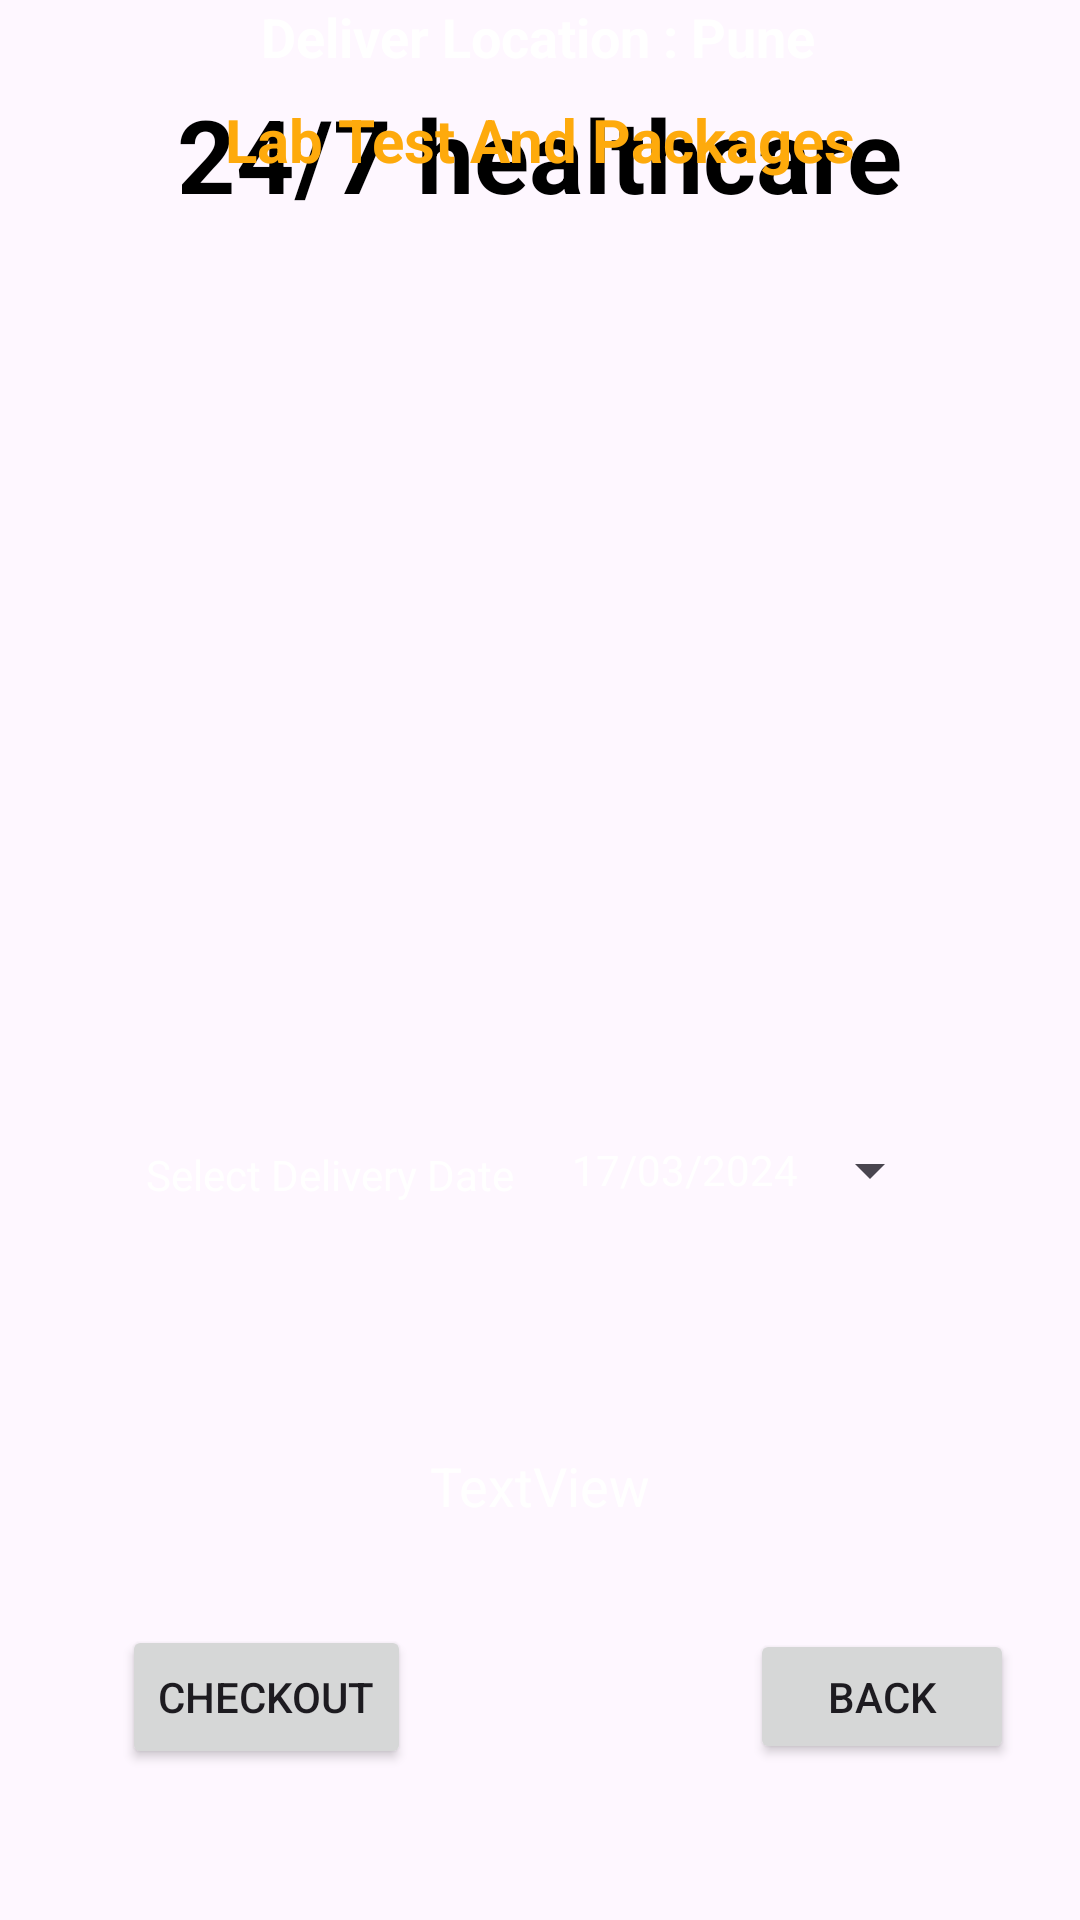

The Android layout XML behind this screen, and the referenced resources:
<!-- AndroidManifest.xml: application theme Theme.Precautia -->
<!-- res/layout/activity_cart_buy_medicine.xml -->
<?xml version="1.0" encoding="utf-8"?>
<androidx.constraintlayout.widget.ConstraintLayout xmlns:android="http://schemas.android.com/apk/res/android"
    xmlns:app="http://schemas.android.com/apk/res-auto"
    xmlns:tools="http://schemas.android.com/tools"
    android:id="@+id/listViewBMC"
    android:layout_width="match_parent"
    android:layout_height="match_parent"
    android:background="@drawable/back3"
    tools:context=".CartBuyMedicineActivity">

    <TextView
        android:layout_width="wrap_content"
        android:layout_height="wrap_content"
        android:text="@string/_24_7_healthcare1"
        android:textColor="#000000"
        android:textSize="34sp"
        android:textStyle="bold"
        app:layout_constraintBottom_toBottomOf="parent"
        app:layout_constraintEnd_toEndOf="parent"
        app:layout_constraintStart_toStartOf="parent"
        app:layout_constraintTop_toTopOf="parent"
        app:layout_constraintVertical_bias="0.048" />

    <TextView
        android:layout_width="wrap_content"
        android:layout_height="wrap_content"
        android:layout_marginBottom="616dp"
        android:text="@string/deliver_location_pune"
        android:textColor="@color/white"
        android:textSize="18sp"
        android:textStyle="bold"
        app:layout_constraintBottom_toBottomOf="parent"
        app:layout_constraintEnd_toEndOf="parent"
        app:layout_constraintHorizontal_bias="0.497"
        app:layout_constraintStart_toStartOf="parent" />

    <TextView
        android:id="@+id/textViewBMCartTitle"
        android:layout_width="wrap_content"
        android:layout_height="wrap_content"
        android:layout_marginBottom="580dp"
        android:text="@string/lab_test_and_packages"
        android:textColor="?android:attr/colorPressedHighlight"
        android:textSize="20sp"
        android:textStyle="bold"
        app:layout_constraintBottom_toBottomOf="parent"
        app:layout_constraintEnd_toEndOf="parent"
        app:layout_constraintStart_toStartOf="parent" />

    <ListView
        android:id="@+id/listViewBMcart"
        android:layout_width="315dp"
        android:layout_height="350dp"
        app:layout_constraintEnd_toEndOf="@+id/textViewBMCartTitle"
        app:layout_constraintStart_toStartOf="@+id/textViewBMCartTitle"
        tools:layout_editor_absoluteY="174dp" />

    <Button
        android:id="@+id/buttonBMCdate"
        style="?android:spinnerStyle"
        android:layout_width="wrap_content"
        android:layout_height="wrap_content"
        android:layout_marginTop="16dp"
        android:text="17/03/2024"
        android:textColor="@color/white"
        app:layout_constraintEnd_toEndOf="parent"
        app:layout_constraintHorizontal_bias="0.805"
        app:layout_constraintStart_toStartOf="parent"
        app:layout_constraintTop_toBottomOf="@+id/listViewBMcart" />

    <TextView
        android:id="@+id/textViewBMCartTotalCost"
        android:layout_width="wrap_content"
        android:layout_height="wrap_content"
        android:text="TextView"
        android:textColor="@color/white"
        android:textSize="18sp"
        app:layout_constraintBottom_toBottomOf="parent"
        app:layout_constraintEnd_toEndOf="parent"
        app:layout_constraintStart_toStartOf="parent"
        app:layout_constraintTop_toBottomOf="@+id/listViewBMcart" />

    <TextView
        android:layout_width="wrap_content"
        android:layout_height="20dp"
        android:layout_marginTop="32dp"
        android:text="Select Delivery Date"
        android:textColor="@color/white"
        app:layout_constraintEnd_toEndOf="parent"
        app:layout_constraintHorizontal_bias="0.206"
        app:layout_constraintStart_toStartOf="parent"
        app:layout_constraintTop_toBottomOf="@+id/listViewBMcart" />

    <Button
        android:id="@+id/buttonBMCcheckout"
        android:layout_width="wrap_content"
        android:layout_height="wrap_content"
        android:layout_marginStart="16dp"
        android:layout_marginBottom="16dp"
        android:text="Checkout"
        app:layout_constraintBottom_toBottomOf="parent"
        app:layout_constraintEnd_toEndOf="parent"
        app:layout_constraintHorizontal_bias="0.1"
        app:layout_constraintStart_toStartOf="parent"
        app:layout_constraintTop_toBottomOf="@+id/textViewBMCartTotalCost" />

    <Button
        android:id="@+id/buttonBMCback"
        android:layout_width="wrap_content"
        android:layout_height="45dp"
        android:layout_marginStart="113dp"
        android:layout_marginEnd="56dp"
        android:layout_marginBottom="16dp"
        android:text="Back"
        app:layout_constraintBottom_toBottomOf="parent"
        app:layout_constraintEnd_toEndOf="parent"
        app:layout_constraintHorizontal_bias="0.0"
        app:layout_constraintStart_toEndOf="@+id/buttonBMCcheckout"
        app:layout_constraintTop_toBottomOf="@+id/textViewBMCartTotalCost" />

</androidx.constraintlayout.widget.ConstraintLayout>
<!-- resources referenced by this layout -->
<resources>
  <string name="_24_7_healthcare1">24/7 healthcare</string>
  <string name="deliver_location_pune">Deliver Location : Pune</string>
  <string name="lab_test_and_packages">Lab Test And Packages</string>
  <style name="Theme.Precautia" parent="Base.Theme.Precautia" />
  <style name="Base.Theme.Precautia" parent="Theme.Material3.DayNight.NoActionBar">
          
          
      </style>
  <!-- not gathered from this repository: default colours our renderer supplied (Android Studio template values) -->
  <color name="white">#FFFFFFFF</color>
</resources>
